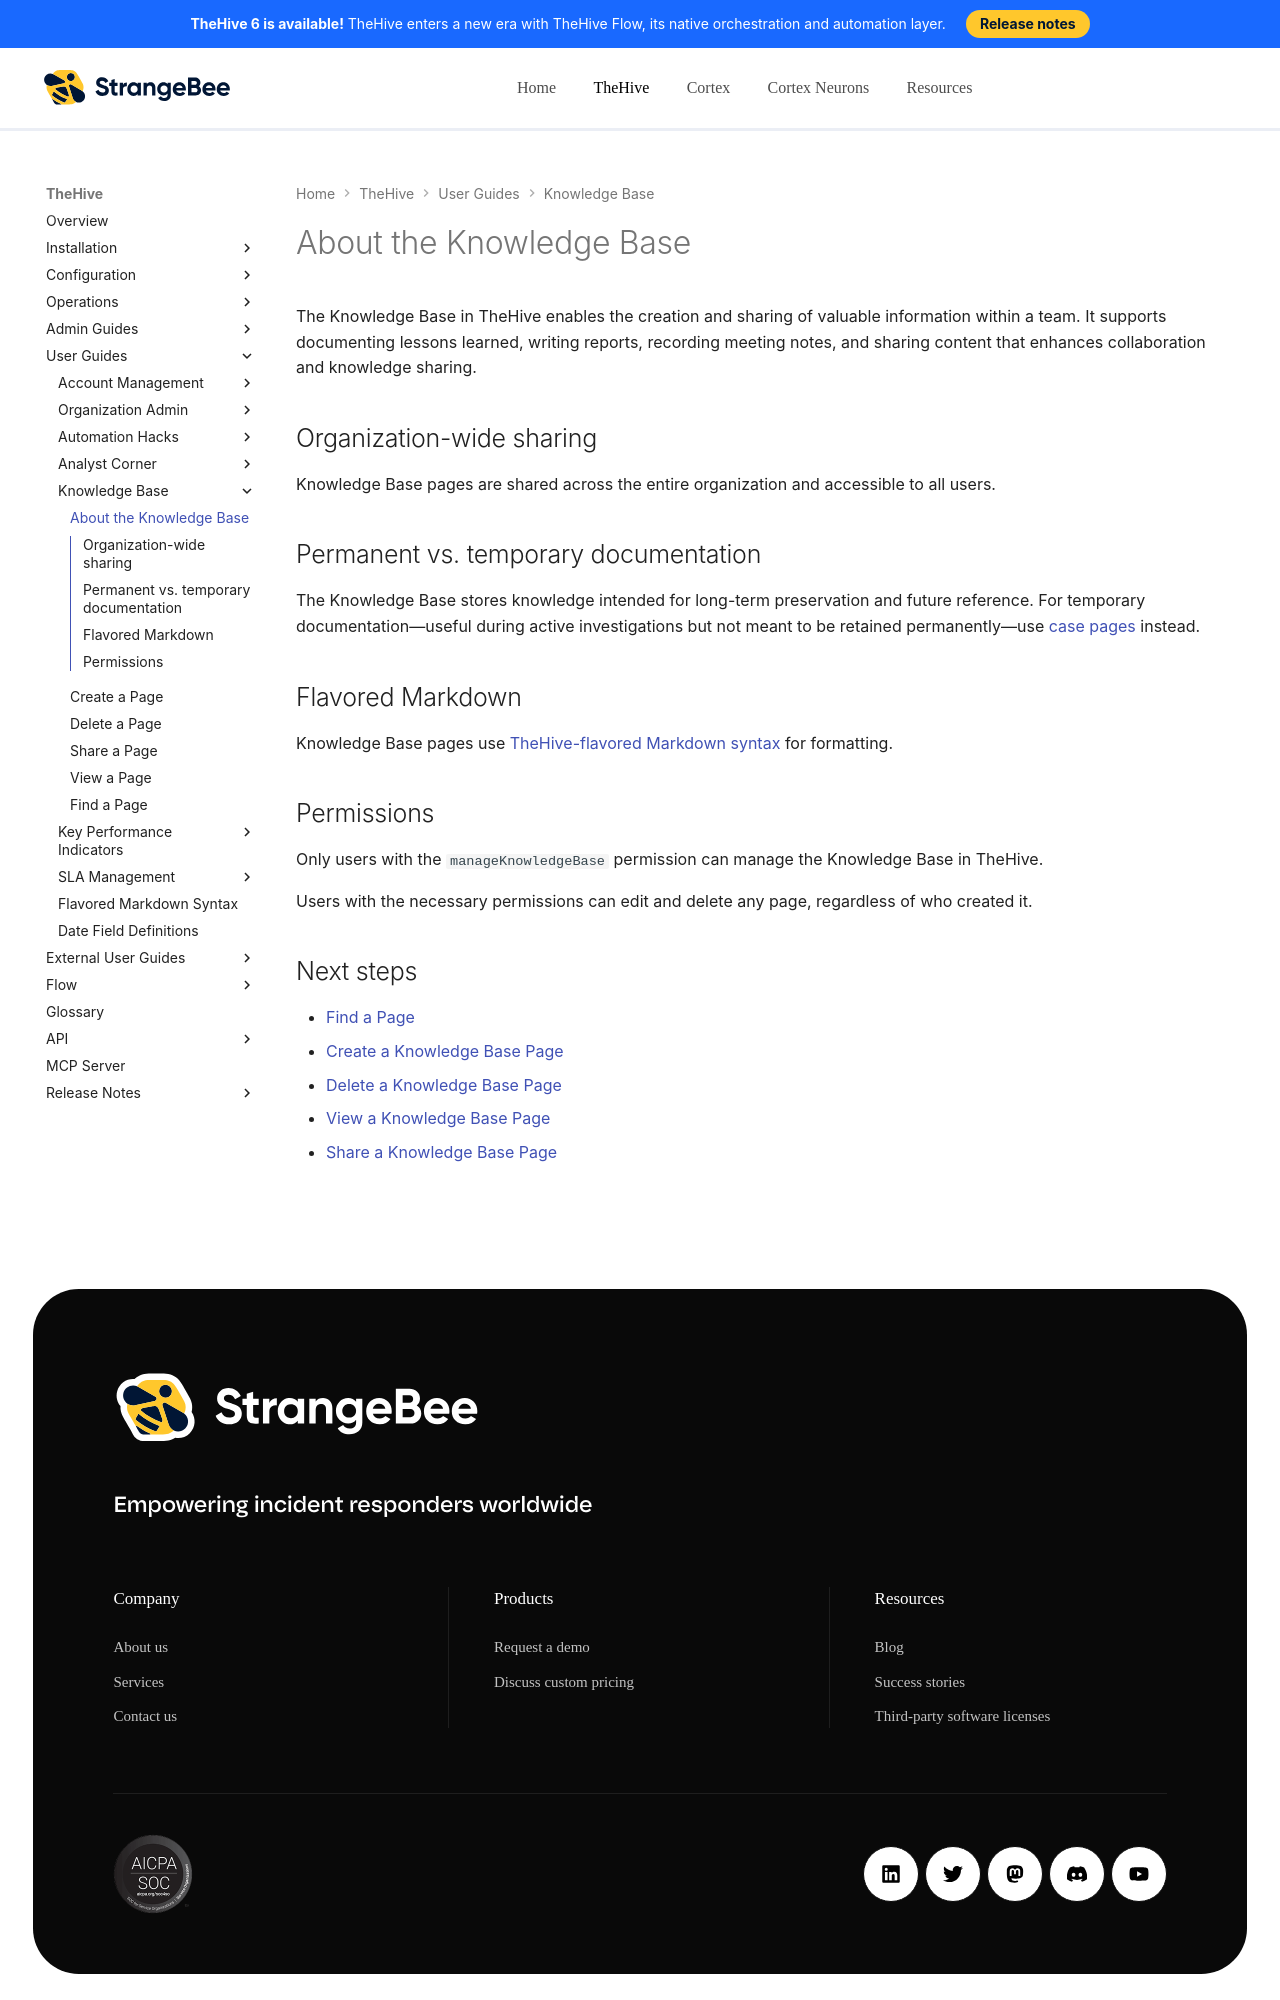

repository: StrangeBeeCorp/docs · page: thehive/user-guides/knowledge-base/about-knowledge-base/index.html · generator: mkdocs

# About the Knowledge Base

The Knowledge Base in TheHive enables the creation and sharing of valuable information within a team. It supports documenting lessons learned, writing reports, recording meeting notes, and sharing content that enhances collaboration and knowledge sharing.

## Organization-wide sharing

Knowledge Base pages are shared across the entire organization and accessible to all users.

## Permanent vs. temporary documentation

The Knowledge Base stores knowledge intended for long-term preservation and future reference. For temporary documentation—useful during active investigations but not meant to be retained permanently—use [case pages](about-case-pages.md) instead.

## Flavored Markdown

Knowledge Base pages use [TheHive-flavored Markdown syntax](../thehive-flavored-markdown.md) for formatting.
